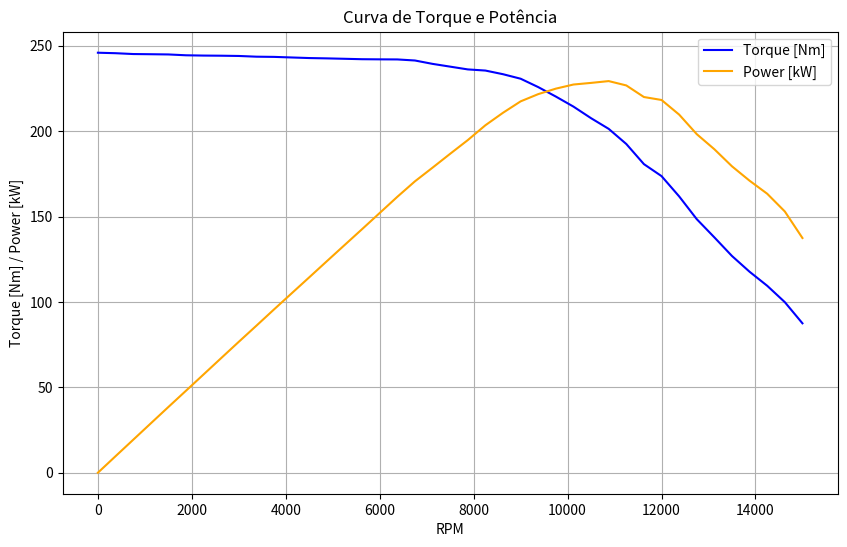
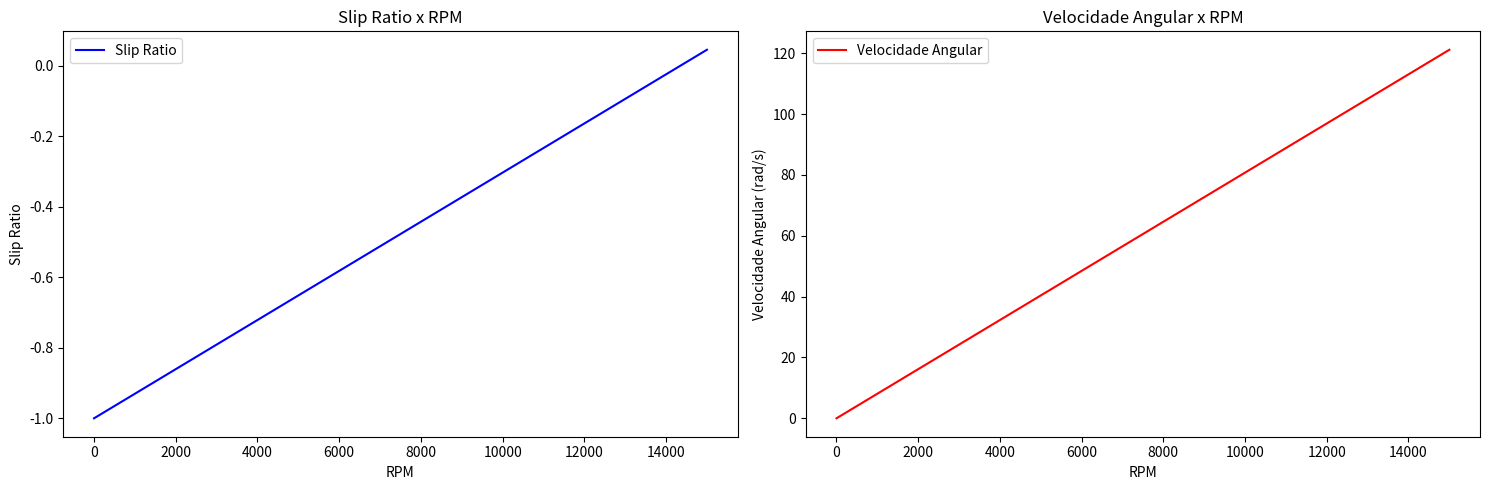
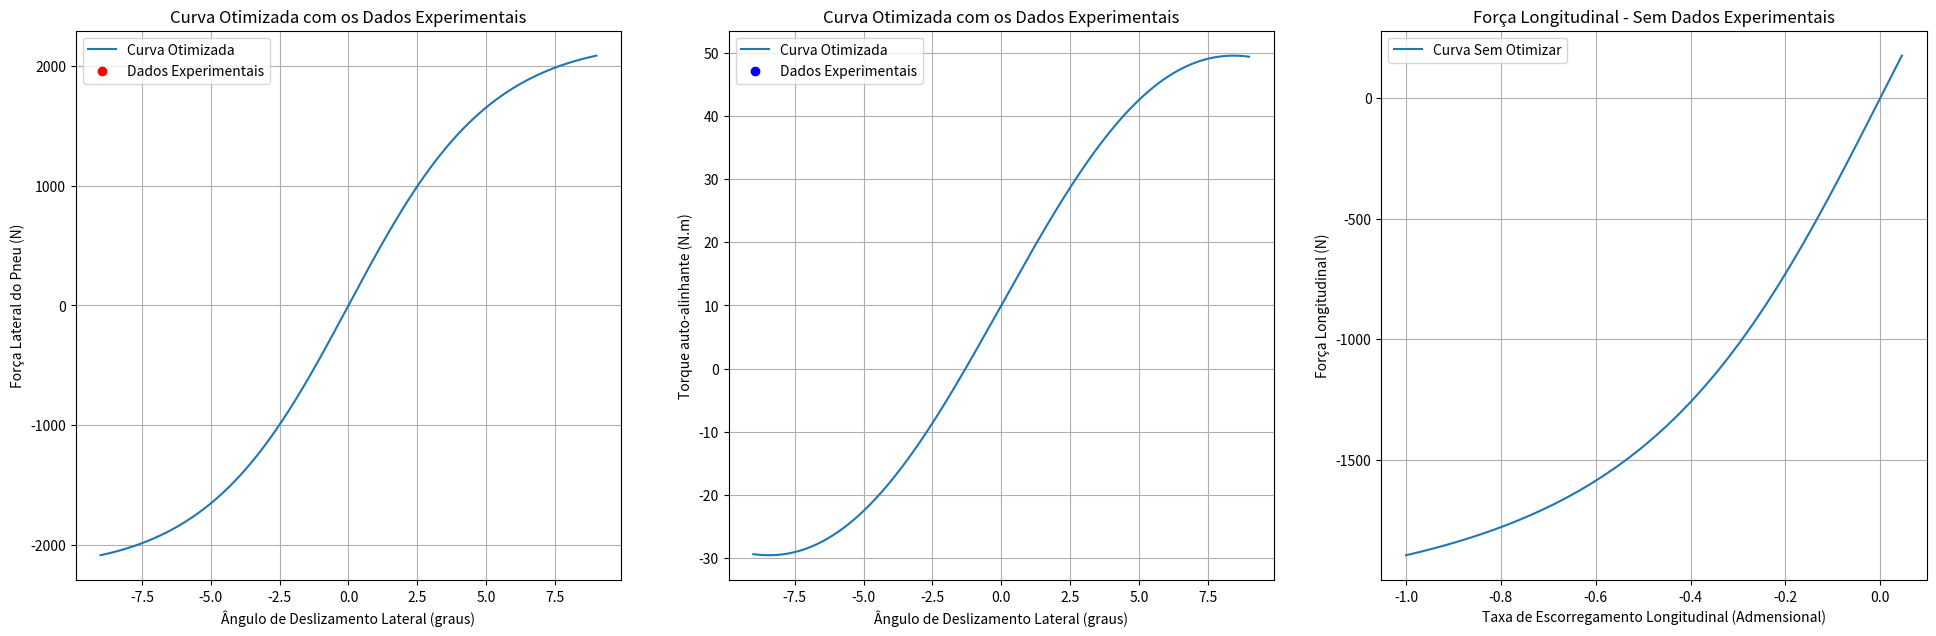

These figures' Python source, in order:
import math
import matplotlib.pyplot as plt
from scipy.optimize import minimize
import numpy as np

####################


class Drivetrain:
    
    #Construtores com as variáveis mais recorrentes como entrada do código
    def __init__(self, cgx, cgy, massa, entre_eixos, coeficiente_atrito, raio_pneu, aceleracao_ideal, reducao_primaria, reducao_unica):
        self.cgx = cgx
        self.cgy = cgy
        self. massa = massa
        self.entre_eixos =entre_eixos
        self.coeficiente_atrito = coeficiente_atrito
        self.raio_pneu = raio_pneu
        self.aceleracao_ideal = aceleracao_ideal
        self.reducao_primaria = reducao_primaria
        self. reducao_unica = reducao_unica
        self.cp = 1
        self.objective_function = 0
        
    # Valores experimentais para a curva de torque e potência
    matriz_dados = [
        {"rpm": 0, "potencia": 0.0, "torque": 245.89},
        {"rpm": 375, "potencia": 9.645583738270778, "torque": 245.61},
        {"rpm": 750, "potencia": 19.252680965147455, "torque": 245.12},
        {"rpm": 1125, "potencia": 28.866061704088473, "torque": 245.01},
        {"rpm": 1500, "potencia": 38.46766085790885, "torque": 244.88},
        {"rpm": 1875, "potencia": 47.988359793900806, "torque": 244.39},
        {"rpm": 2250, "potencia": 57.54597436327078, "torque": 244.22},
        {"rpm": 2625, "potencia": 67.11497779825737, "torque": 244.14},
        {"rpm": 3000, "potencia": 76.65570542895443, "torque": 243.99},
        {"rpm": 3375, "potencia": 86.08922063505362, "torque": 243.57},
        {"rpm": 3750, "potencia": 95.60756325402146, "torque": 243.45},
        {"rpm": 4125, "potencia": 105.02144248491958, "torque": 243.11},
        {"rpm": 4500, "potencia": 114.40861678954424, "torque": 242.77},
        {"rpm": 4875, "potencia": 123.84566647117964, "torque": 242.58},
        {"rpm": 5250, "potencia": 133.2403024463807, "torque": 242.34},
        {"rpm": 5625, "potencia": 142.61019709282843, "torque": 242.09},
        {"rpm": 6000, "potencia": 152.06727546916892, "torque": 242.01},
        {"rpm": 6375, "potencia": 161.53809902815016, "torque": 241.96},
        {"rpm": 6750, "potencia": 170.60206518096516, "torque": 241.34},
        {"rpm": 7125, "potencia": 178.6025469168901, "torque": 239.36},
        {"rpm": 7500, "potencia": 186.73026977211796, "torque": 237.74},
        {"rpm": 7875, "potencia": 194.7307515080429, "torque": 236.12},
        {"rpm": 8250, "potencia": 203.42477588806972, "torque": 235.45},
        {"rpm": 8625, "potencia": 210.73839121146113, "torque": 233.31},
        {"rpm": 9000, "potencia": 217.41265918230565, "torque": 230.67},
        {"rpm": 9375, "potencia": 221.6508880697051, "torque": 225.76},
        {"rpm": 9750, "potencia": 224.86019185656838, "torque": 220.22},
        {"rpm": 10125, "potencia": 227.2738459282842, "torque": 214.34},
        {"rpm": 10500, "potencia": 228.22501256702415, "torque": 207.55},
        {"rpm": 10875, "potencia": 229.2806425938338, "torque": 201.32},
        {"rpm": 11250, "potencia": 226.73660564678286, "torque": 192.45},
        {"rpm": 11625, "potencia": 219.9531616538204, "torque": 180.67},
        {"rpm": 12000, "potencia": 218.2263739946381, "torque": 173.65},
        {"rpm": 12375, "potencia": 209.6627324899464, "torque": 161.78},
        {"rpm": 12750, "potencia": 198.2173152647453, "torque": 148.45},
        {"rpm": 13125, "potencia": 189.38112642426276, "torque": 137.78},
        {"rpm": 13500, "potencia": 179.38170241286863, "torque": 126.88},
        {"rpm": 13875, "potencia": 170.95276369805632, "torque": 117.65},
        {"rpm": 14250, "potencia": 163.32104557640753, "torque": 109.44},
        {"rpm": 14625, "potencia": 152.94618171916892, "torque": 99.86},
        {"rpm": 15000, "potencia": 137.40470006702415, "torque": 87.47}
    ]

    def CalculateOutputs(self):
        peso = self.massa * 9.81
        reacao_traseira = (peso * (self.cgx * 0.001)) / (self.entre_eixos * 0.001)
        reacao_dianteira = self.massa * 9.81 - reacao_traseira
        forca_trativa = (reacao_traseira * self.coeficiente_atrito) / (1 - ((self.cgy * 0.001) * self.coeficiente_atrito) / (self.entre_eixos * 0.001))
        transferencia_longitudinal = (forca_trativa * self.cgy * 0.001) / (self.entre_eixos * 0.001)
        carga_traseira = reacao_traseira + transferencia_longitudinal
        pico_torque_traseiro = carga_traseira * self.raio_pneu * 0.001 * self.coeficiente_atrito
        carga_pneu = carga_traseira / 2
        torque_pneu = forca_trativa * self.raio_pneu * 0.001
        reducao_final = self.reducao_primaria * self.reducao_unica
        torque_necessario_motor = pico_torque_traseiro / (self.reducao_unica * self.reducao_primaria * self.cp)
        aceleracao_primaria_real = (forca_trativa / self.massa) / 9.81
        aceleracao_primaria_ideal = self.aceleracao_ideal * 9.81
        aceleraco_real_final = aceleracao_primaria_real * 9.81
        forca_trativa_ideal = self.massa * aceleracao_primaria_ideal
        torque_pneu_ideal = forca_trativa_ideal * self.raio_pneu * 0.001
        torque_motor_ideal = torque_pneu_ideal / (self.reducao_unica * self.reducao_primaria * self.cp)
        transferencia_carga_ideal = (forca_trativa_ideal * self.cgy) / self.entre_eixos
        transferencia_carga_real = (forca_trativa * self.cgy) / self.entre_eixos
        carga_traseira_ideal = reacao_traseira + transferencia_carga_ideal
        return peso, reacao_traseira, reacao_dianteira, forca_trativa, transferencia_longitudinal, carga_traseira, pico_torque_traseiro, carga_pneu, torque_pneu, reducao_final, torque_necessario_motor, aceleracao_primaria_real, aceleracao_primaria_ideal, aceleraco_real_final, forca_trativa_ideal, torque_pneu_ideal, torque_motor_ideal, transferencia_carga_ideal, transferencia_carga_real, carga_traseira_ideal

    def show_results(self):
        peso, reacao_traseira, reacao_dianteira, forca_trativa, transferencia_longitudinal, carga_traseira, pico_torque_traseiro, carga_pneu, torque_pneu, reducao_final, torque_necessario_motor, aceleracao_primaria_real, aceleracao_primaria_ideal, aceleraco_real_final, forca_trativa_ideal, torque_pneu_ideal, torque_motor_ideal, transferencia_carga_ideal, transferencia_carga_real, carga_traseira_ideal = Drivetrain.CalculateOutputs(self)
        rpm_values, torque_values, power_values = Drivetrain.CurveTorquePower()
        
        # Print dos resultados obtidos
        print(f'''Resultados:
            peso: {peso}N
            Reação no eixo traseiro: {reacao_traseira}N
            Reação no eixo dianteiro: {reacao_dianteira}N
            Força trativa: {forca_trativa}N
            Transferência de carga longitudinal: {transferencia_longitudinal}N
            Carga no eixo traseiro: {carga_traseira}N
            Pico de torque no eixo traseiro: {pico_torque_traseiro}Nm
            Carga no pneu: {carga_pneu}N
            Torque no pneu: {torque_pneu}Nm
            Redução final: {reducao_final}
            Torque necessário no motor: {torque_necessario_motor}Nm
            Aceleração primária real (g): {aceleracao_primaria_real}
            Aceleração final ideal: {aceleracao_primaria_ideal}m/s²
            Aceleração final real: {aceleraco_real_final}m/s²
            Força trativa ideal: {forca_trativa_ideal}N
            Torque no pneu ideal: {torque_pneu_ideal}Nm
            Torque no motor ideal: {torque_motor_ideal}Nm
            Transferência de carga ideal: {transferencia_carga_ideal}N
            Transferência de carga real: {transferencia_carga_real}N
            Carga total no eixo traseiro ideal: {carga_traseira_ideal}N\n
            ''')
        
        print("\nMatriz de RPM, Torque e Potência:")
        print("RPM\t\tTorque (Nm)\tPotência (kW)")
        
        for data in Drivetrain.matriz_dados:
            rpm = data["rpm"]
            torque = data["torque"]
            potencia = data["potencia"]
            print("{:.2f}\t\t{:.2f}\t\t{:.2f}".format(rpm, torque, potencia))

        # Plotando o gráfico
        plt.figure(figsize=(10, 6))
        plt.plot(rpm_values, torque_values, label='Torque [Nm]', color='blue')
        plt.plot(rpm_values, power_values, label='Power [kW]', color='orange')
        plt.title("Curva de Torque e Potência")
        plt.xlabel('RPM')
        plt.ylabel('Torque [Nm] / Power [kW]')
        plt.legend()
        plt.grid(True)
        plt.show()

    # Definindo a função objetivo para otimização de cp
    def objective_function(cp, self): #Por conta da funcão de otimização, o self é passado como segundo argumento
        
        self.cp = cp
        
        # Calcula os outputs
        outputs = Drivetrain.CalculateOutputs(self)
        torque_necessario_motor = outputs[10]  # Torque necessário no motor
        target_torque_necessario_motor = 80.0  # Alvo para o torque necessário no motor
        
        # Calcular o desempenho do carro com o cp atual
        performance = Drivetrain.CarPerformance(self)
        
        # Extrair a velocidade linear máxima e a menor força final
        max_velocidade_linear = max([p['velocidade_linear'] for p in performance])
        min_forca_final = min([p['forca_final'] for p in performance])
        
        # Penalidades para as novas condições
        penalty = 0
        if max_velocidade_linear < 100:
            penalty += (100 - max_velocidade_linear) ** 2
        if min_forca_final <= 0:
            penalty += abs(min_forca_final) * 1000
        
        
        
        # A função objetivo será a diferença absoluta entre torque_necessario_motor e o valor alvo com penalidade
        return abs(torque_necessario_motor - target_torque_necessario_motor) + penalty

    # Função que realiza a otimização do parâmetro cp
    def optimize_cp(self):
        
        initial_guess = 1.5  # Chute inicial para cp
        result = minimize(Drivetrain.objective_function, initial_guess, args = (self), method='BFGS')
        
        self.cp = result.x[0]
        self.objective_function = result.fun
        
    # Função de desempenho do carro
    def CarPerformance(self):
        peso = self.massa * 9.81
        rendimento_transmissao = 0.9
        transmissao_motor_roda = 0.9
        coeficiente_arrasto = 0.54
        densidade_ar = 1.162
        area_frontal = 1.06
        basic_f = 0.015
        speed_f = 0.012

        parametros = []

        for dado in Drivetrain.matriz_dados:
            # Cálculo da força trativa (N)
            forca_trativa = ((dado["torque"] * self.reducao_primaria * self.reducao_unica * self.cp) / (self.raio_pneu * 0.001)) * rendimento_transmissao
           
            # Cálculo da velocidade angular (rad/s)
            velocidade_angular = (dado["rpm"] * 2 * math.pi) / (60 * self.reducao_primaria * self.reducao_unica * self.cp)
            
            # Cálculo da velocidade linear (km/h)
            velocidade_linear = ((velocidade_angular * (self.raio_pneu * 0.001)) * transmissao_motor_roda) * 3.6

            # Cálculo da força de arrasto (N)
            fa = (densidade_ar * velocidade_linear ** 2 * coeficiente_arrasto * area_frontal) / 2

            # Cálculo da resistência de rolamento (N)
            rr = (basic_f + (3.24 * speed_f * ((velocidade_linear / 100 * 0.44704) ** 2.5))) * peso

            # Cálculo da força final (N)
            forca_final = forca_trativa - fa - rr

            # Armazenar os parâmetros calculados em um dicionário
            parametro = {"forca_trativa": forca_trativa,"va": velocidade_angular,"velocidade_linear": velocidade_linear,"fa": fa,"rr": rr,"forca_final": forca_final}

            parametros.append(parametro)

        # Retornar os parâmetros calculados
        return parametros 
    
    def print_car_performance(self):
        performance = Drivetrain.CarPerformance(self)
        print("Força Trativa [N]\tVelocidade Angular [rad/s]\tVelocidade Linear [km/h]")
        
        for param in performance:
            print(f"{param['forca_trativa']}\t{param['va']}\t{param['velocidade_linear']}")
        
        print("\nForça de Arrasto [N]\tResistência de Rolamento [N]\tForça Final [N]")
        for param in performance:
            print(f"{param['fa']}\t{param['rr']}\t{param['forca_final']}")

    def HalfShaftsSizing(self, fsi=1.25, tet=786, tec=471.6, dif=1):
        # Obtendo o maior torque do motor a partir dos dados experimentais 
        torque_max_motor = max(data["torque"] for data in Drivetrain.matriz_dados)
        
        # Calculando o torque máximo nos semieixos
        torque_max_semieixo = torque_max_motor * self.reducao_primaria * self.reducao_unica * self.cp * dif
        
        # Calculando o torque máximo de projeto
        torque_max_projeto = torque_max_semieixo * fsi
        
        # Calculando o diâmetro dos semieixos (mm)
        diametro_semieixo = (((2 * torque_max_projeto) / (math.pi * tec * 10 ** 6)) ** (1 / 3)) * 2000
        
        # Calculando o fator de segurança obtido
        fator_seguranca_obtido = (math.pi * (((diametro_semieixo / 1000) / 2) ** 3) * tec * (10 ** 6)) / (2 * torque_max_semieixo)
        
        # Calculando o fator de segurança para 1 polegada
        fs1p = (math.pi * ((0.0254 / 2) ** 3) * tec * (10 ** 6)) / (2 * torque_max_semieixo)
        
        # Print dos resultados obtidos
        print("Dimensionamento dos Semieixos:")
        print("Torque máximo do motor:", torque_max_motor, "Nm")
        print("Torque máximo nos semieixos:", torque_max_semieixo, "Nm")
        print("Torque máximo de projeto:", torque_max_projeto, "Nm")
        print("Diâmetro dos semieixos:", diametro_semieixo, "mm")
        print("Fator de segurança ideal:", fsi)
        print("Fator de segurança obtido:", fator_seguranca_obtido)
        print("Fator de segurança para 1 polegada:", fs1p)
        
        return torque_max_motor, torque_max_semieixo, torque_max_projeto, diametro_semieixo, fator_seguranca_obtido, fs1p

    def CurveTorquePower():
        matriz_dados = Drivetrain.matriz_dados
        rpm_values = [data["rpm"] for data in matriz_dados]
        torque_values = [data["torque"] for data in matriz_dados]
        power_values = [data["potencia"] for data in matriz_dados]
        return rpm_values, torque_values, power_values

    @classmethod
    def generate_model(cls, cgx, cgy, massa, entre_eixos, coeficiente_atrito, raio_pneu, aceleracao_ideal, reducao_primaria, reducao_unica):
        model = cls(cgx, cgy, massa, entre_eixos, coeficiente_atrito, raio_pneu, aceleracao_ideal, reducao_primaria, reducao_unica)
        model.optimize_cp()
        return model
    
    def __str__(self):
        return f'Relação Coroa-Pinhão: {self.cp}\nFunção Objetivo: {self.objective_function}'

class Dynamics:
    
    def __init__(self, spring_type=None, spring_k=None, spring_F=None, spring_non_lin_coef=None,
                 tire_Fz=None, tire_Sa=None, tire_Ls=None, tire_friction_coef=None, damper_type=None, 
                 damper_V=None, damper_F_viscous=None, damper_K_friction=None, damper_F_static=None):
        # Modelo de mola
        self.spring_type = spring_type  # Hooke, Softening
        self.spring_k = spring_k  # rigidez da mola [N/m]
        self.spring_F = spring_F  # força que a mola recebe [N]
        self.spring_non_lin_coef = spring_non_lin_coef  # coeficiente de ganho não-linear
        # Modelo de pneu
        self.tire_Fz = tire_Fz  # carga vertical no pneu [N]
        self.tire_Sa = tire_Sa  # slip angle do pneu [rad]
        self.tire_Ls = tire_Ls  # longitudinal slip do pneu [Admensional]
        self.tire_type = 'Default'
        self.tire_friction_coef = tire_friction_coef # coeficiente de fricção entre o pneu e a pista
        # Modelo de amortecedor
        self.damper_type = damper_type # Coulumb, Integrated, Stribeck
        self.damper_V = damper_V # velocidade relativa amortecedor [m/s]
        self.damper_F_viscous = damper_F_viscous # força viscosa do fluído [N]
        self.damper_F_static = damper_F_static # coeficiente de fricção estática de coulumb [N]
        self.damper_K_friction = damper_K_friction # rigidez de fricção [N/m]

    def Tire(self, params):
        E, Cy, Cx, Cz, c1, c2 = params
        Cs = c1 * np.sin(2 * np.arctan(self.tire_Fz / c2))
        D = self.tire_friction_coef * self.tire_Fz
        Bz = Cs / (Cz * D)
        Bx = Cs / (Cx * D)
        By = Cs / (Cy * D)
        tire_lateral_force = D * np.sin(Cy * np.arctan(By * self.tire_Sa - E * (By * self.tire_Sa - np.arctan(By * self.tire_Sa))))
        tire_longitudinal_force = D * np.sin(Cx * np.arctan(9 * Bx * self.tire_Ls - E * (Bx * self.tire_Ls - np.arctan(Bx * self.tire_Ls))))
        tire_auto_align_moment = D * np.sin(Cz * np.arctan(Bz * self.tire_Sa - E * (Bz * self.tire_Sa - np.arctan(Bz * self.tire_Sa))))


        return tire_lateral_force, (10 + (tire_auto_align_moment/55)), tire_longitudinal_force
    
    @staticmethod
    #criação de uma função para o slip ratio dentro da classe Dynamics
    def slip_ratio(velocidade_angular, velocidade_linear, raio_pneu):
        slip_ratio = []
        for i in range(len(velocidade_angular)):
            if velocidade_linear != 0:
                value = (velocidade_angular[i] * raio_pneu /velocidade_linear) - 1
                
                slip_ratio.append(value)
        return slip_ratio
    
    @staticmethod
    def show_slip_ratio(rpm_values, slip_ratio, velocidade_angular):
        
        print("Valores do Slip Ratio: ")
        for dado in slip_ratio:
            print(dado)
            
        plt.figure(figsize=(15, 5))
        
        plt.subplot(1, 2, 1)
        plt.plot(rpm_values, slip_ratio, label = 'Slip Ratio', color = 'blue')
        plt.xlabel('RPM')
        plt.ylabel('Slip Ratio')
        plt.title('Slip Ratio x RPM') 
        plt.legend()
        
        plt.subplot(1, 2, 2)
        plt.plot(rpm_values, velocidade_angular, label = 'Velocidade Angular', color = 'red')
        plt.xlabel('RPM')
        plt.ylabel('Velocidade Angular (rad/s)')
        plt.title('Velocidade Angular x RPM')
        plt.legend()
     
        plt.tight_layout()
        plt.show()
        
    def plot_graph(self, tire_lateral_forces, tire_auto_align_moment, tire_longitudinal_forces, tire_lateral_experimental=None, tire_auto_align_experimental=None, angles=None, ratio=None):
        
        # Definindo um tamanho para a figura
        plt.figure(figsize=(20, 7))

        # Plotagem força lateral
        plt.subplot(1, 3, 1)
        plt.plot(self.tire_Sa, tire_lateral_forces, label='Curva Otimizada')
        plt.scatter(angles, tire_lateral_experimental, color='red', label='Dados Experimentais')
        plt.xlabel('Ângulo de Deslizamento Lateral (graus)')
        plt.ylabel('Força Lateral do Pneu (N)')
        plt.title('Curva Otimizada com os Dados Experimentais')
        plt.legend()
        plt.grid(True)

        # Plotagem torque auto-alinhante
        plt.subplot(1, 3, 2)
        plt.plot(self.tire_Sa, tire_auto_align_moment, label='Curva Otimizada')
        plt.scatter(angles, tire_auto_align_experimental, color='blue', label='Dados Experimentais')
        plt.xlabel('Ângulo de Deslizamento Lateral (graus)')
        plt.ylabel('Torque auto-alinhante (N.m)')
        plt.title('Curva Otimizada com os Dados Experimentais')
        plt.legend()
        plt.grid(True)

        # Plotagem força longitudinal
        plt.subplot(1, 3, 3)
        plt.plot(self.tire_Ls, tire_longitudinal_forces, label='Curva Sem Otimizar')
        plt.xlabel('Taxa de Escorregamento Longitudinal (Admensional)')
        plt.ylabel('Força Longitudinal (N)')
        plt.title('Força Longitudinal - Sem Dados Experimentais')
        plt.legend()
        plt.grid(True)

        plt.tight_layout(pad=3.0)  # Aumentando a distância entre os subplots
        plt.show()
      

#######Instanciando a classe Transmission#######

transmission_model = Drivetrain.generate_model(
        cgx = 853,  # mm
        cgy = 294,  # mm
        massa = 347,  # kg
        entre_eixos = 1567,  # mm
        coeficiente_atrito = 0.9 , # coeficiente de atrito
        raio_pneu = 259,  # mm
        aceleracao_ideal = 1.2,  # g
        reducao_primaria = 2.12,  # redução primária
        reducao_unica = 2.76)

print(transmission_model)
transmission_model.show_results()
transmission_model.print_car_performance()
transmission_model.HalfShaftsSizing()

####### Cálculo de Slip Ratio ############

#Recebendo os dados da performance do carro. Aqui que se encontra dados da velocidade angular
performance_veiculo = transmission_model.CarPerformance()

#Filtrando a velocidade angular
velocidade_angular = [dado["va"] for dado in performance_veiculo]

#Atrinuindo um valor para o raio do pneu(em m)
raio_pneu = 0.259

#Chama a função de slip ratio e salva seus valores numa lista utilizando uma velocidade arbitrária e fixa para o veículo
slip_ratio = Dynamics.slip_ratio(velocidade_angular, 30, raio_pneu)

rpm = [dado["rpm"] for dado in Drivetrain.matriz_dados]
#Plotagem do gráfico de slip ratio e velcidade angular X RPM
Dynamics.show_slip_ratio(rpm, slip_ratio, velocidade_angular)

#Transformando num arranjo para permitir a realização de contas dentro do código de Tire
slip_ratio_array = np.array(slip_ratio)

#Iniciando valores para instanciar Dynamics:
slip_angles = np.linspace(-9, 9, 1000)

# Instanciando a classe Dynamics
dynamics_instance = Dynamics(tire_Fz=1500, tire_Sa=slip_angles, tire_Ls=slip_ratio_array, tire_friction_coef=1.45)

# Parâmetros de Pacejka 
result = [(0.3336564873588197), (1.6271741344929977), (1), (4.3961693695846655), (931.4055775279057), (366.4936818126405)]

#Recebendo valores de força lateral, momento auto alinhante e força lateral
tire_lateral_forces, tire_auto_align_moment, tire_longitudinal_forces = dynamics_instance.Tire(result)

#Plotagem dos gráficos
dynamics_instance.plot_graph(tire_lateral_forces, tire_auto_align_moment, tire_longitudinal_forces)
